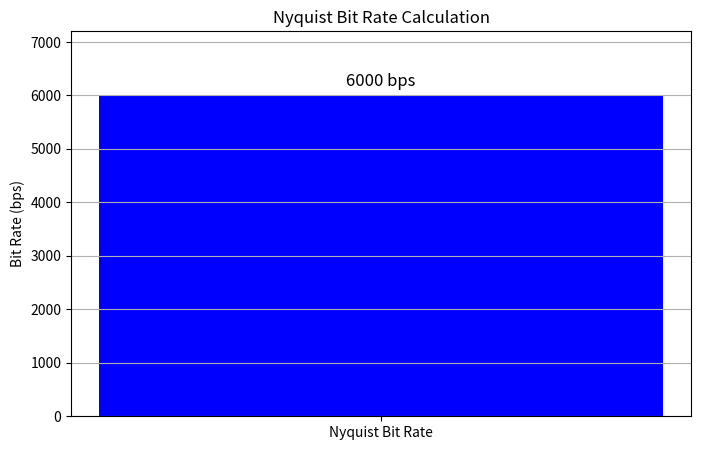

Write Python code to recreate this figure.
import numpy as np
import matplotlib.pyplot as plt

bandwidth = 3000
signal_levels = 2

bit_rate = 2 * bandwidth * np.log2(signal_levels)

plt.figure(figsize=(8, 5))
plt.bar(['Nyquist Bit Rate'], [bit_rate], color='blue')
plt.ylim(0, bit_rate * 1.2)
plt.ylabel('Bit Rate (bps)')
plt.title('Nyquist Bit Rate Calculation')
plt.text(0, bit_rate + 100, f'{bit_rate:.0f} bps', ha='center', va='bottom', fontsize=12)

plt.grid(axis='y')
plt.show()
